Run: headless pygame with SDL's dummy video driver; simulated clock (each Clock.tick advances the game by its frame time, no real sleeping); random seed 0; keys injected as events and as key.get_pressed() state; no mouse input.
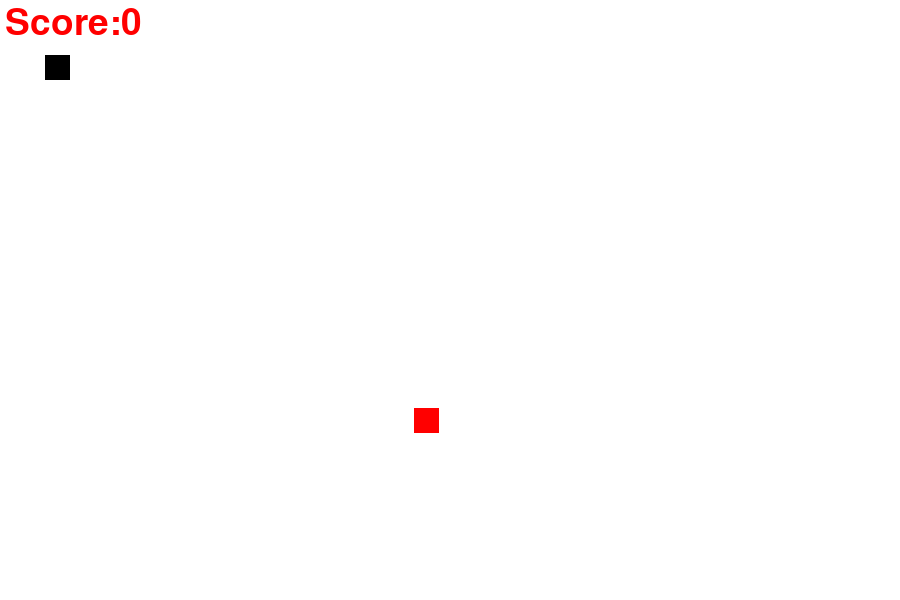
Frame 1 of 4 · flips 1–60 · no input
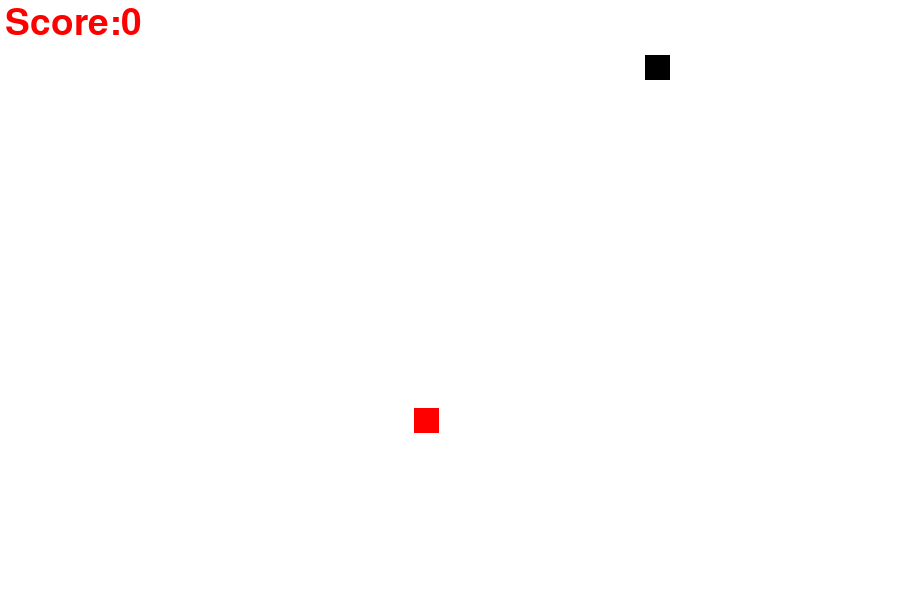
Frame 2 of 4 · flips 61–180 · tapped SPACE, RETURN · held RIGHT (→), D
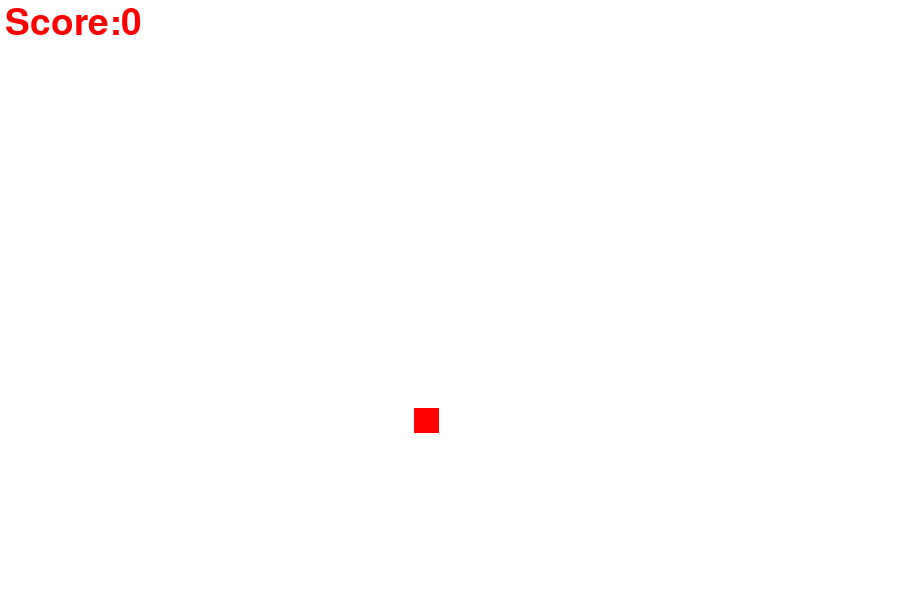
Frame 3 of 4 · flips 181–300 · held DOWN (↓), S
Frame 4 of 4 · flips 301–420 · held LEFT (←), A, UP (↑), W · screen same as frame 2, image omitted

The pygame program that drew these frames:

import pygame
import random
pygame.init()

# Colors
White = (255,255,255)
Red = (255,0,0)
Black = (0,0,0)

# Screen Interface
screen_height = 600
screen_width = 900
gameWindow = pygame.display.set_mode((screen_width,screen_height))
pygame.display.set_caption("SnakeGame With Madhur")
pygame.display.update()

# Game Specific Variables
exit_game = False
game_over = False
init_velocity = 5
velocity_x = 0
velocity_y = 0
snake_x = 45
snake_y = 55
snake_size = 25
food_x = random.randint(20, 800)
food_y = random.randint(20, 500)
fps = 60
score = 0

clock = pygame.time.Clock()
font = pygame.font.SysFont(None, 55)


def text_screen(text, color, x, y):
    screen_text = font.render(text, True, color)
    gameWindow.blit(screen_text, [x, y])


# Creating Game Loop
while not exit_game:
    for event in pygame.event.get():
        if event.type == pygame.QUIT:
            exit_game = True
        if event.type == pygame.KEYDOWN:
            if event.key == pygame.K_RIGHT:
                velocity_x = init_velocity
                velocity_y = 0
            if event.key == pygame.K_LEFT:
                velocity_x = -init_velocity
                velocity_y = 0
            if event.key == pygame.K_UP:
                velocity_y = -init_velocity
                velocity_x = 0
            if event.key == pygame.K_DOWN:
                velocity_y = init_velocity
                velocity_x = 0

    snake_x = snake_x + velocity_x
    snake_y = snake_y + velocity_y
    if abs(snake_x - food_x) < 10 and abs(snake_y - food_y) < 10:
        score = score + 1
        print("Score: ", score*10)

        food_x = random.randint(80, screen_width / 2)
        food_y = random.randint(80, screen_height / 2)
    gameWindow.fill(White)
    text_screen("Score:" + str(score * 10), Red, 5, 5)
    pygame.draw.rect(gameWindow, Red, [food_x, food_y, snake_size, snake_size])
    pygame.draw.rect(gameWindow, Black, [snake_x, snake_y, snake_size, snake_size])
    pygame.display.update()
    clock.tick(fps)



pygame.quit()
quit()
